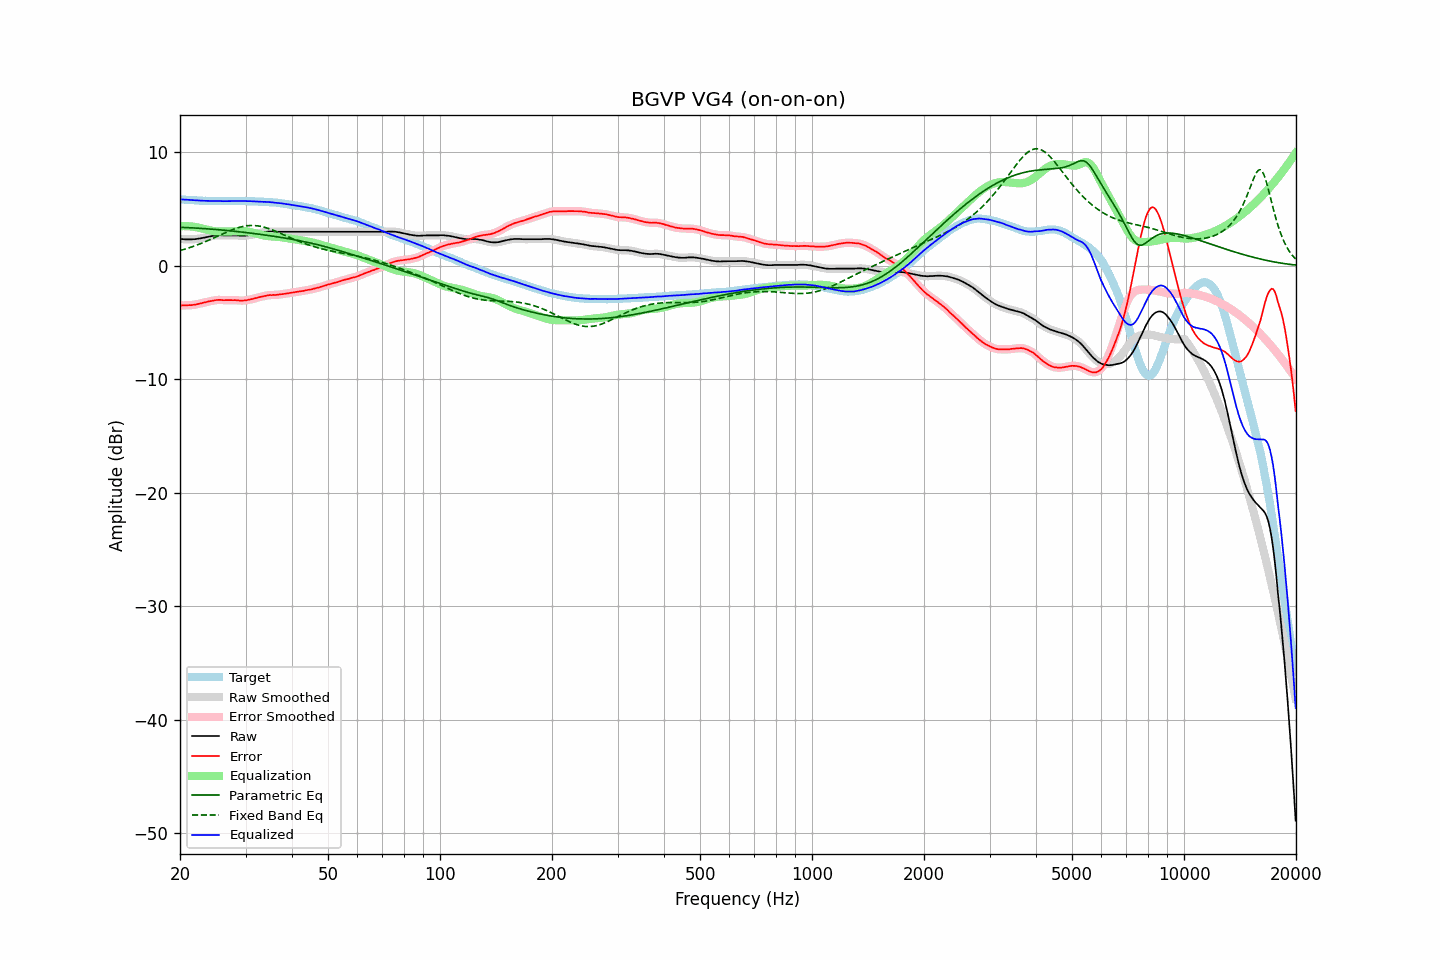

The data file committed next to this chart (first rows):
frequency, raw, error, smoothed, error_smoothed, equalization, parametric_eq, fixed_band_eq, equalized_raw, equalized_smoothed, target
20.00, 2.37, -3.49, 2.37, -3.49, 3.49, 3.39, 1.34, 5.86, 5.86, 5.86
20.20, 2.35, -3.50, 2.36, -3.50, 3.49, 3.38, 1.38, 5.85, 5.85, 5.85
20.40, 2.34, -3.50, 2.34, -3.50, 3.50, 3.38, 1.42, 5.84, 5.84, 5.84
20.61, 2.33, -3.50, 2.33, -3.50, 3.50, 3.37, 1.46, 5.83, 5.83, 5.83
20.81, 2.32, -3.49, 2.33, -3.49, 3.49, 3.37, 1.51, 5.82, 5.82, 5.81
21.02, 2.32, -3.48, 2.32, -3.48, 3.49, 3.36, 1.55, 5.81, 5.81, 5.80
21.23, 2.32, -3.47, 2.32, -3.47, 3.48, 3.35, 1.60, 5.80, 5.80, 5.79
21.44, 2.32, -3.48, 2.33, -3.47, 3.46, 3.34, 1.65, 5.79, 5.79, 5.80
21.66, 2.33, -3.45, 2.33, -3.45, 3.45, 3.34, 1.70, 5.78, 5.78, 5.78
21.87, 2.34, -3.44, 2.34, -3.43, 3.43, 3.33, 1.75, 5.77, 5.77, 5.78
22.09, 2.35, -3.41, 2.36, -3.41, 3.40, 3.32, 1.80, 5.76, 5.76, 5.76
22.31, 2.37, -3.38, 2.37, -3.38, 3.38, 3.31, 1.85, 5.75, 5.75, 5.75
22.54, 2.39, -3.35, 2.40, -3.35, 3.35, 3.30, 1.91, 5.74, 5.74, 5.74
22.76, 2.42, -3.32, 2.42, -3.31, 3.31, 3.29, 1.96, 5.74, 5.74, 5.74
22.99, 2.45, -3.28, 2.45, -3.28, 3.28, 3.29, 2.02, 5.73, 5.73, 5.73
23.22, 2.48, -3.24, 2.48, -3.25, 3.25, 3.28, 2.08, 5.73, 5.73, 5.72
23.45, 2.51, -3.22, 2.51, -3.21, 3.21, 3.27, 2.14, 5.72, 5.72, 5.73
23.69, 2.54, -3.18, 2.54, -3.18, 3.18, 3.26, 2.20, 5.72, 5.72, 5.72
23.92, 2.57, -3.14, 2.57, -3.15, 3.14, 3.25, 2.26, 5.72, 5.72, 5.71
24.16, 2.60, -3.12, 2.60, -3.12, 3.11, 3.23, 2.32, 5.72, 5.71, 5.72
24.40, 2.62, -3.10, 2.63, -3.09, 3.08, 3.22, 2.39, 5.71, 5.71, 5.72
24.65, 2.65, -3.06, 2.65, -3.06, 3.06, 3.21, 2.45, 5.71, 5.71, 5.71
24.89, 2.67, -3.04, 2.67, -3.04, 3.04, 3.20, 2.52, 5.72, 5.71, 5.71
25.14, 2.68, -3.02, 2.69, -3.02, 3.03, 3.19, 2.58, 5.71, 5.72, 5.70
25.39, 2.69, -3.01, 2.69, -3.01, 3.02, 3.18, 2.65, 5.71, 5.71, 5.70
25.65, 2.69, -3.01, 2.69, -3.01, 3.02, 3.16, 2.71, 5.71, 5.71, 5.70
25.91, 2.68, -3.02, 2.68, -3.02, 3.02, 3.15, 2.78, 5.70, 5.70, 5.70
26.16, 2.67, -3.04, 2.68, -3.03, 3.02, 3.14, 2.84, 5.69, 5.69, 5.71
26.43, 2.67, -3.03, 2.67, -3.03, 3.02, 3.13, 2.90, 5.69, 5.69, 5.70
26.69, 2.67, -3.03, 2.67, -3.03, 3.02, 3.11, 2.97, 5.70, 5.70, 5.70
26.96, 2.67, -3.03, 2.67, -3.03, 3.03, 3.10, 3.03, 5.70, 5.70, 5.70
27.23, 2.67, -3.03, 2.67, -3.03, 3.03, 3.08, 3.09, 5.70, 5.70, 5.70
27.50, 2.67, -3.03, 2.67, -3.03, 3.03, 3.07, 3.15, 5.70, 5.70, 5.70
27.77, 2.67, -3.04, 2.67, -3.03, 3.04, 3.05, 3.20, 5.71, 5.71, 5.71
28.05, 2.67, -3.03, 2.67, -3.03, 3.04, 3.04, 3.25, 5.71, 5.72, 5.70
28.33, 2.67, -3.04, 2.67, -3.04, 3.05, 3.02, 3.30, 5.72, 5.72, 5.71
28.62, 2.66, -3.05, 2.66, -3.05, 3.06, 3.01, 3.35, 5.72, 5.72, 5.71
28.90, 2.65, -3.07, 2.65, -3.07, 3.06, 2.99, 3.39, 5.71, 5.71, 5.72
29.19, 2.64, -3.08, 2.65, -3.07, 3.06, 2.98, 3.43, 5.71, 5.71, 5.72
29.48, 2.64, -3.07, 2.65, -3.07, 3.06, 2.96, 3.46, 5.70, 5.71, 5.71
29.78, 2.65, -3.06, 2.65, -3.06, 3.05, 2.95, 3.49, 5.71, 5.70, 5.71
30.08, 2.66, -3.05, 2.66, -3.04, 3.04, 2.93, 3.51, 5.70, 5.70, 5.71
30.38, 2.67, -3.02, 2.68, -3.02, 3.02, 2.91, 3.53, 5.69, 5.70, 5.69
30.68, 2.70, -2.99, 2.70, -2.99, 3.00, 2.89, 3.54, 5.70, 5.69, 5.69
30.99, 2.72, -2.97, 2.72, -2.97, 2.96, 2.88, 3.55, 5.69, 5.69, 5.69
31.30, 2.75, -2.94, 2.75, -2.93, 2.93, 2.86, 3.55, 5.68, 5.68, 5.69
31.61, 2.78, -2.90, 2.78, -2.90, 2.90, 2.84, 3.55, 5.68, 5.68, 5.68
31.93, 2.81, -2.85, 2.81, -2.86, 2.86, 2.82, 3.54, 5.67, 5.67, 5.66
32.24, 2.84, -2.83, 2.84, -2.82, 2.82, 2.80, 3.52, 5.66, 5.66, 5.67
32.57, 2.87, -2.78, 2.87, -2.78, 2.78, 2.79, 3.50, 5.66, 5.66, 5.65
32.89, 2.90, -2.75, 2.90, -2.75, 2.75, 2.77, 3.48, 5.65, 5.65, 5.65
33.22, 2.93, -2.71, 2.93, -2.71, 2.71, 2.75, 3.45, 5.64, 5.64, 5.64
33.55, 2.95, -2.69, 2.96, -2.68, 2.68, 2.73, 3.41, 5.63, 5.63, 5.64
33.89, 2.98, -2.65, 2.98, -2.65, 2.65, 2.71, 3.37, 5.63, 5.63, 5.63
34.23, 2.99, -2.62, 3.00, -2.62, 2.63, 2.69, 3.33, 5.62, 5.63, 5.61
34.57, 3.01, -2.60, 3.01, -2.60, 2.61, 2.67, 3.28, 5.62, 5.62, 5.61
34.92, 3.01, -2.58, 3.01, -2.59, 2.60, 2.65, 3.23, 5.61, 5.61, 5.59
35.27, 3.01, -2.60, 3.02, -2.58, 2.58, 2.63, 3.18, 5.60, 5.60, 5.61
35.62, 3.01, -2.57, 3.01, -2.58, 2.57, 2.61, 3.13, 5.59, 5.58, 5.58
35.97, 3.00, -2.58, 3.00, -2.58, 2.56, 2.58, 3.07, 5.57, 5.57, 5.58
... 635 more rows
